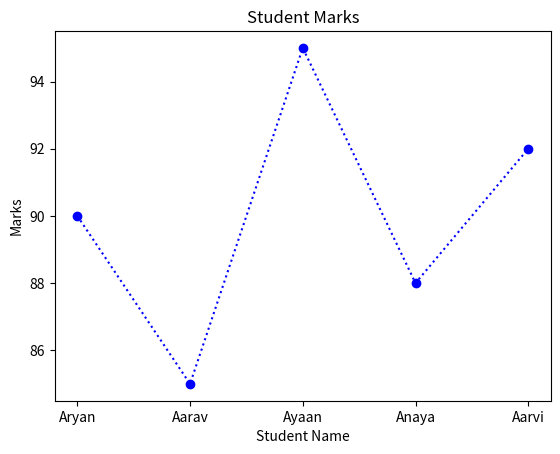

This chart was generated by the following Python code:
import matplotlib.pyplot as plt

student_name = ["Aryan", "Aarav", "Ayaan", "Anaya", "Aarvi"]
marks = [90, 85, 95, 88, 92]


plt.plot(student_name, marks, marker='o', color='b', linestyle='dotted')
plt.xlabel('Student Name')
plt.ylabel('Marks')
plt.title('Student Marks')
plt.show()